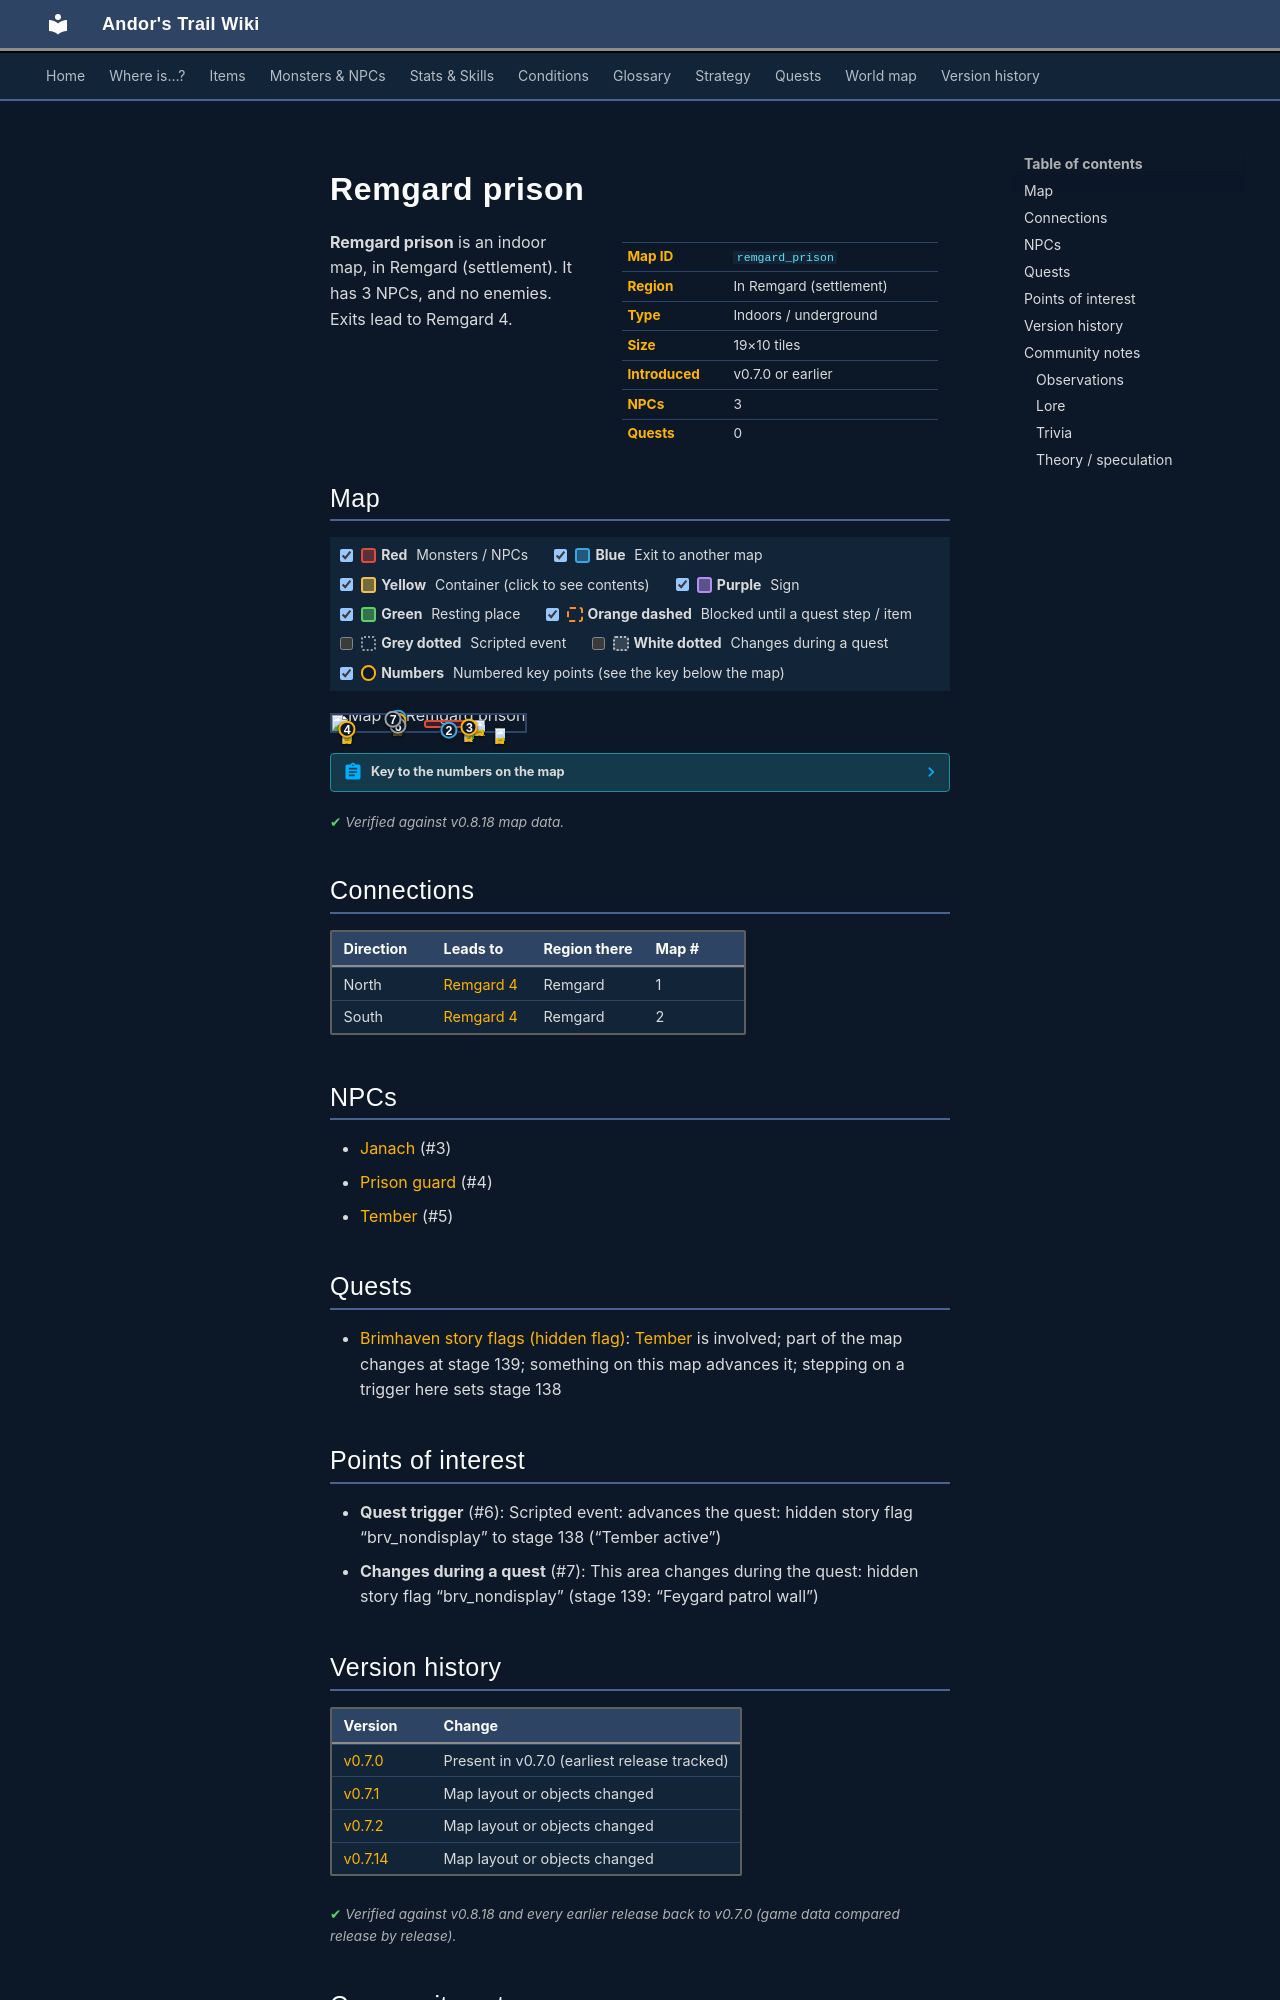

repository: asdfghjkl628/Andor-s-Trail-Wikiiii · page: maps/remgard_prison/index.html · generator: mkdocs

---
description: "Remgard prison is an indoor location in Andor's Trail, in Remgard (settlement). NPCs: Janach, Prison guard, Tember. Exits to Remgard 4."
---

# Remgard prison

<div class="infobox" markdown>

| | |
|---|---|
| **Map ID** | `remgard_prison` |
| **Region** | In Remgard (settlement) |
| **Type** | Indoors / underground |
| **Size** | 19×10 tiles |
| **Introduced** | v0.7.0 or earlier |
| **NPCs** | 3 |
| **Quests** | 0 |

</div>

**Remgard prison** is an indoor map, in Remgard (settlement). It has 3 NPCs, and no enemies. Exits lead to Remgard 4.

## Map

<div class="map-legend" markdown="0"><label class="lg"><input type="checkbox" data-t="spawn" checked><span class="sw sw-spawn"></span><b>Red</b>&nbsp;Monsters / NPCs</label><label class="lg"><input type="checkbox" data-t="mapchange" checked><span class="sw sw-mapchange"></span><b>Blue</b>&nbsp;Exit to another map</label><label class="lg"><input type="checkbox" data-t="container" checked><span class="sw sw-container"></span><b>Yellow</b>&nbsp;Container (click to see contents)</label><label class="lg"><input type="checkbox" data-t="sign" checked><span class="sw sw-sign"></span><b>Purple</b>&nbsp;Sign</label><label class="lg"><input type="checkbox" data-t="rest" checked><span class="sw sw-rest"></span><b>Green</b>&nbsp;Resting place</label><label class="lg"><input type="checkbox" data-t="key" checked><span class="sw sw-key"></span><b>Orange dashed</b>&nbsp;Blocked until a quest step / item</label><label class="lg"><input type="checkbox" data-t="script"><span class="sw sw-script"></span><b>Grey dotted</b>&nbsp;Scripted event</label><label class="lg"><input type="checkbox" data-t="replace"><span class="sw sw-replace"></span><b>White dotted</b>&nbsp;Changes during a quest</label><label class="lg"><input type="checkbox" data-t="pin" checked><span class="sw sw-pin"></span><b>Numbers</b>&nbsp;Numbered key points (see the key below the map)</label></div>

<div class="map-wrap hide-script hide-replace" markdown="0"><img src="../../assets/maps/remgard_prison.webp" alt="Map of Remgard prison" width="608" height="320" loading="lazy"><a id="place-south" class="mo mo-mapchange" href="../remgard4/#place-remgard_prison" title="Exit to Remgard 4" style="left:57.895%;top:90.000%;width:5.263%;height:10.000%"></a><a id="place-exit" class="mo mo-mapchange" href="../remgard4/#place-remgard_prison_exit" title="Exit to Remgard 4" style="left:31.579%;top:10.000%;width:5.263%;height:10.000%"></a><span id="place-cell" class="mo mo-mapchange" title="Cell" style="left:31.579%;top:50.000%;width:5.263%;height:10.000%"></span><a class="mo mo-script" href="../../quests/brv_nondisplay/#stage-138" title="Scripted event: advances the quest: hidden story flag “brv_nondisplay” to stage 138 (“Tember active”)" style="left:26.316%;top:60.000%;width:15.789%;height:10.000%"></a><span class="mo mo-spawn" title="Spawns: Janach" style="left:47.368%;top:30.000%;width:26.316%;height:50.000%"></span><span class="mo mo-spawn" title="Spawns: Prison guard" style="left:5.263%;top:80.000%;width:5.263%;height:10.000%"></span><span class="mo mo-spawn" title="Spawns: Prison guard" style="left:84.211%;top:80.000%;width:5.263%;height:10.000%"></span><span class="mo mo-spawn" title="Spawns: Prison guard" style="left:73.684%;top:30.000%;width:5.263%;height:10.000%"></span><span class="mo mo-spawn" title="Spawns: Tember (only appears later, during a quest)" style="left:31.579%;top:30.000%;width:5.263%;height:10.000%"></span><a class="mo mo-replace" href="../../quests/brv_nondisplay/#stage-139" title="This area changes during the quest: hidden story flag “brv_nondisplay” (stage 139: “Feygard patrol wall”)" style="left:31.579%;top:10.000%;width:5.263%;height:20.000%"></a><a class="mob" href="../../monsters/janach/" title="Janach" style="left:68.421%;top:70.000%;width:5.263%;height:10.000%"><img src="../../assets/icons/monsters/monsters_rltiles3_8.png" alt="Janach"></a><a class="mob" href="../../monsters/remgard_pg/" title="Prison guard" style="left:5.263%;top:80.000%;width:5.263%;height:10.000%"><img src="../../assets/icons/monsters/monsters_ld1_11.png" alt="Prison guard"></a><a class="mob" href="../../monsters/remgard_pg/" title="Prison guard" style="left:84.211%;top:80.000%;width:5.263%;height:10.000%"><img src="../../assets/icons/monsters/monsters_ld1_11.png" alt="Prison guard"></a><a class="mob" href="../../monsters/remgard_pg/" title="Prison guard" style="left:73.684%;top:30.000%;width:5.263%;height:10.000%"><img src="../../assets/icons/monsters/monsters_ld1_11.png" alt="Prison guard"></a><a class="mob mob-later" href="../../monsters/remgard_prison_thief/" title="Tember (appears later in a quest)" style="left:31.579%;top:30.000%;width:5.263%;height:10.000%"><img src="../../assets/icons/monsters/monsters_rogue1_0.png" alt="Tember"></a><a class="pin pin-exit" href="#key-1" style="left:34.211%;top:15.000%" title="Exit (north): to [Remgard 4](remgard4.md)">1</a><a class="pin pin-exit" href="#key-2" style="left:60.526%;top:95.000%" title="Exit (south): to [Remgard 4](remgard4.md)">2</a><a id="pin-npc-janach" class="pin pin-npc" href="#key-3" style="left:71.053%;top:75.000%" title="[Janach](../../monsters/janach.md): NPC">3</a><a id="pin-npc-remgard_pg" class="pin pin-npc" href="#key-4" style="left:7.895%;top:85.000%" title="[Prison guard](../../monsters/remgard_pg.md): NPC">4</a><a id="pin-npc-remgard_prison_thief" class="pin pin-npc" href="#key-5" style="left:34.211%;top:35.000%" title="[Tember](../../monsters/remgard_prison_thief.md): NPC">5</a><a class="pin pin-script" href="#key-6" style="left:34.211%;top:65.000%" title="Quest trigger: Scripted event: advances the quest: hidden story flag “brv_nondisplay” to stage 138 (“Tember active”)">6</a><a class="pin pin-replace" href="#key-7" style="left:31.676%;top:24.412%" title="Changes during a quest: This area changes during the quest: hidden story flag “brv_nondisplay” (stage 139: “Feygard patrol wall”)">7</a></div>

??? abstract "Key to the numbers on the map"

    | # | What | Details |
    |---|---|---|
    | <span id="key-1"></span>1 | Exit (north) | to [Remgard 4](remgard4.md) |
    | <span id="key-2"></span>2 | Exit (south) | to [Remgard 4](remgard4.md) |
    | <span id="key-3"></span>3 | [Janach](../monsters/janach.md) | NPC |
    | <span id="key-4"></span>4 | [Prison guard](../monsters/remgard_pg.md) | NPC |
    | <span id="key-5"></span>5 | [Tember](../monsters/remgard_prison_thief.md) | NPC |
    | <span id="key-6"></span>6 | Quest trigger | Scripted event: advances the quest: hidden story flag “brv_nondisplay” to stage 138 (“Tember active”) |
    | <span id="key-7"></span>7 | Changes during a quest | This area changes during the quest: hidden story flag “brv_nondisplay” (stage 139: “Feygard patrol wall”) |


<p class="verified">Verified against v0.8.18 map data.</p>

## Connections

| Direction | Leads to | Region there | Map # |
|---|---|---|---|
| North | [Remgard 4](remgard4.md) | Remgard | 1 |
| South | [Remgard 4](remgard4.md) | Remgard | 2 |

## NPCs

- [Janach](../monsters/janach.md) (#3)
- [Prison guard](../monsters/remgard_pg.md) (#4)
- [Tember](../monsters/remgard_prison_thief.md) (#5)

## Quests

- [Brimhaven story flags (hidden flag)](../quests/brv_nondisplay.md): [Tember](../monsters/remgard_prison_thief.md) is involved; part of the map changes at stage 139; something on this map advances it; stepping on a trigger here sets stage 138

## Points of interest

- **Quest trigger** (#6): Scripted event: advances the quest: hidden story flag “brv_nondisplay” to stage 138 (“Tember active”)
- **Changes during a quest** (#7): This area changes during the quest: hidden story flag “brv_nondisplay” (stage 139: “Feygard patrol wall”)


## Version history

| Version | Change |
|---|---|
| [v0.7.0](../versions/0.7.0.md) | Present in v0.7.0 (earliest release tracked) |
| [v0.7.1](../versions/0.7.1.md) | Map layout or objects changed |
| [v0.7.2](../versions/0.7.2.md) | Map layout or objects changed |
| [v0.7.14](../versions/0.7.14.md) | Map layout or objects changed |

<p class="verified">Verified against v0.8.18 and every earlier release back to v0.7.0 (game data compared release by release).</p>


## Community notes

<small>Written by players, not generated from game data. **Observations**: what players notice in-game · **Lore**: the in-world story · **Trivia**: real-world facts, references, development history · **Theory / speculation**: unconfirmed ideas; may just be unfinished content</small>
